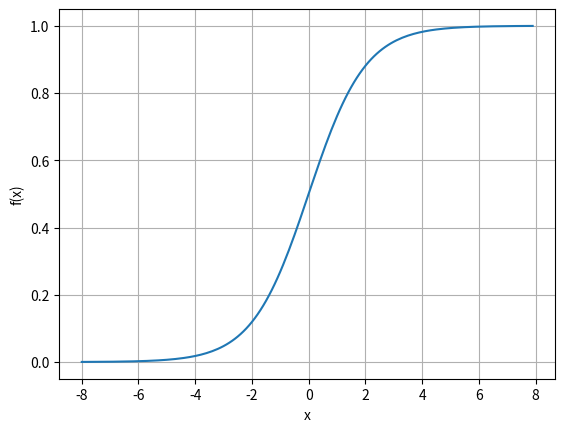
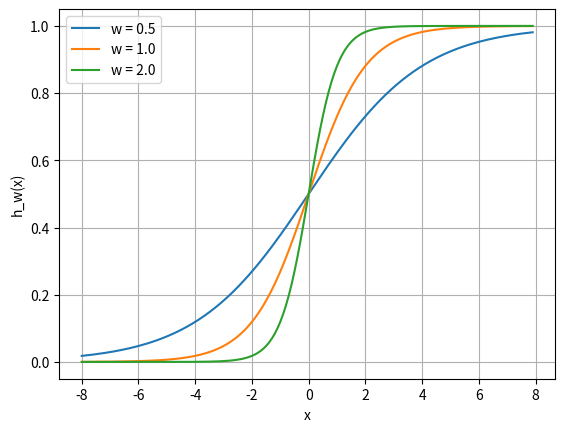
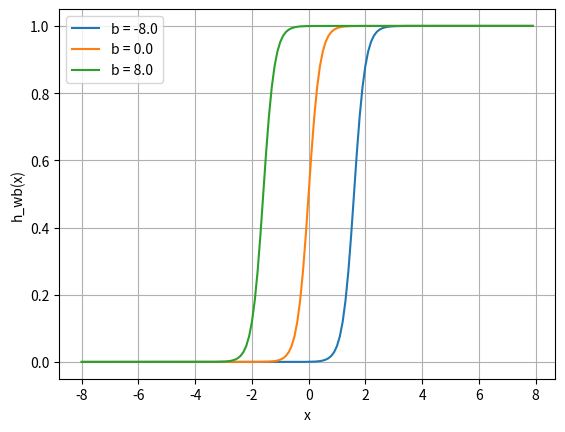

The matplotlib source for these figures, in order:
import matplotlib.pylab as plt
import numpy as np


# neuron
x = np.arange(-8, 8, 0.1)
f = 1 / (1 + np.exp(-x))
plt.figure()
plt.plot(x, f)
plt.xlabel('x')
plt.ylabel('f(x)')
plt.grid(True)
plt.show()
plt.savefig('sigmoid.png')

# adjusting the weights
w1 = 0.5
w2 = 1.0
w3 = 2.0
l1 = 'w = 0.5'
l2 = 'w = 1.0'
l3 = 'w = 2.0'
plt.figure()
for w, l in [(w1, l1), (w2, l2), (w3, l3)]:
	f = 1 / (1 + np.exp(-x*w))
	plt.plot(x, f, label=l)
plt.xlabel('x')
plt.ylabel('h_w(x)')
plt.legend(loc=2)
plt.grid(True)
plt.show()
plt.savefig('Weight-adjustment-example.png')

#Effect of Bias
w = 5.0
b1 = -8.0
b2 = 0.0
b3 = 8.0
l1 = 'b = -8.0'
l2 = 'b = 0.0'
l3 = 'b = 8.0'
plt.figure()
for b, l in [(b1, l1), (b2, l2), (b3, l3)]:
	f = 1 / (1 + np.exp(-(x*w+b)))
	plt.plot(x, f, label=l)
plt.xlabel('x')
plt.ylabel('h_wb(x)')
plt.legend(loc=2)
plt.grid(True)
plt.show()
plt.savefig('Bias-adjustment-example.png')